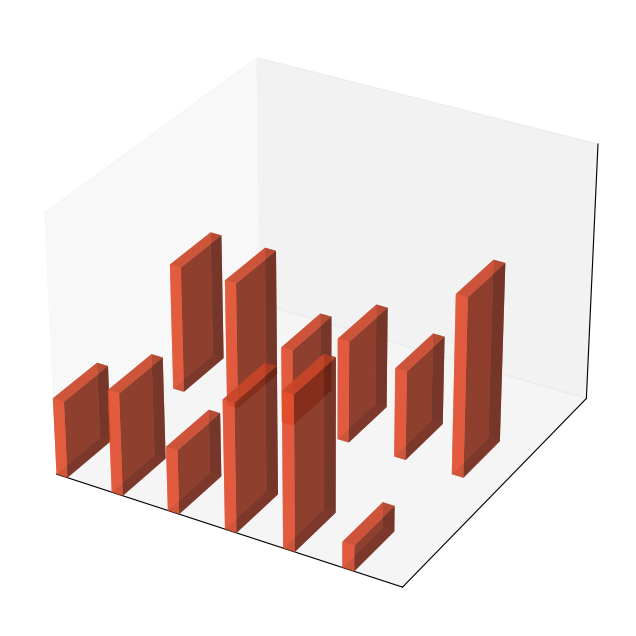

Reproduce this figure in Python.
import matplotlib.pyplot as plt
import numpy as np

celestial_bodies = ['Mercury', 'Venus', 'Mars', 'Jupiter', 'Saturn', 'Asteroids']
missions_data = {
    'Orbiters': [30, 40, 25, 50, 60, 10],
    'Flybys': [50, 50, 30, 40, 35, 70]
}

fig = plt.figure(figsize=(12, 8))
ax = fig.add_subplot(111, projection='3d')

x_pos = np.arange(len(celestial_bodies))
bar_width = 0.2
bar_depth = 0.4

consistent_color = '#FF5733'

for idx, (mission_type, percentages) in enumerate(missions_data.items()):
    x_offset = bar_width * idx
    ax.bar3d(x_pos + x_offset, idx, [0] * len(percentages), bar_width, bar_depth, percentages, color=consistent_color, alpha=0.7)

ax.set_xticks([])
ax.set_yticks([])
ax.set_zticks([])
ax.set_xlim(0, len(celestial_bodies))
ax.set_ylim(0, len(missions_data))
ax.set_zlim(0, 100)

ax.spines['left'].set_color('none')
ax.spines['right'].set_color('none')
ax.spines['top'].set_color('none')
ax.spines['bottom'].set_color('none')

plt.show()
